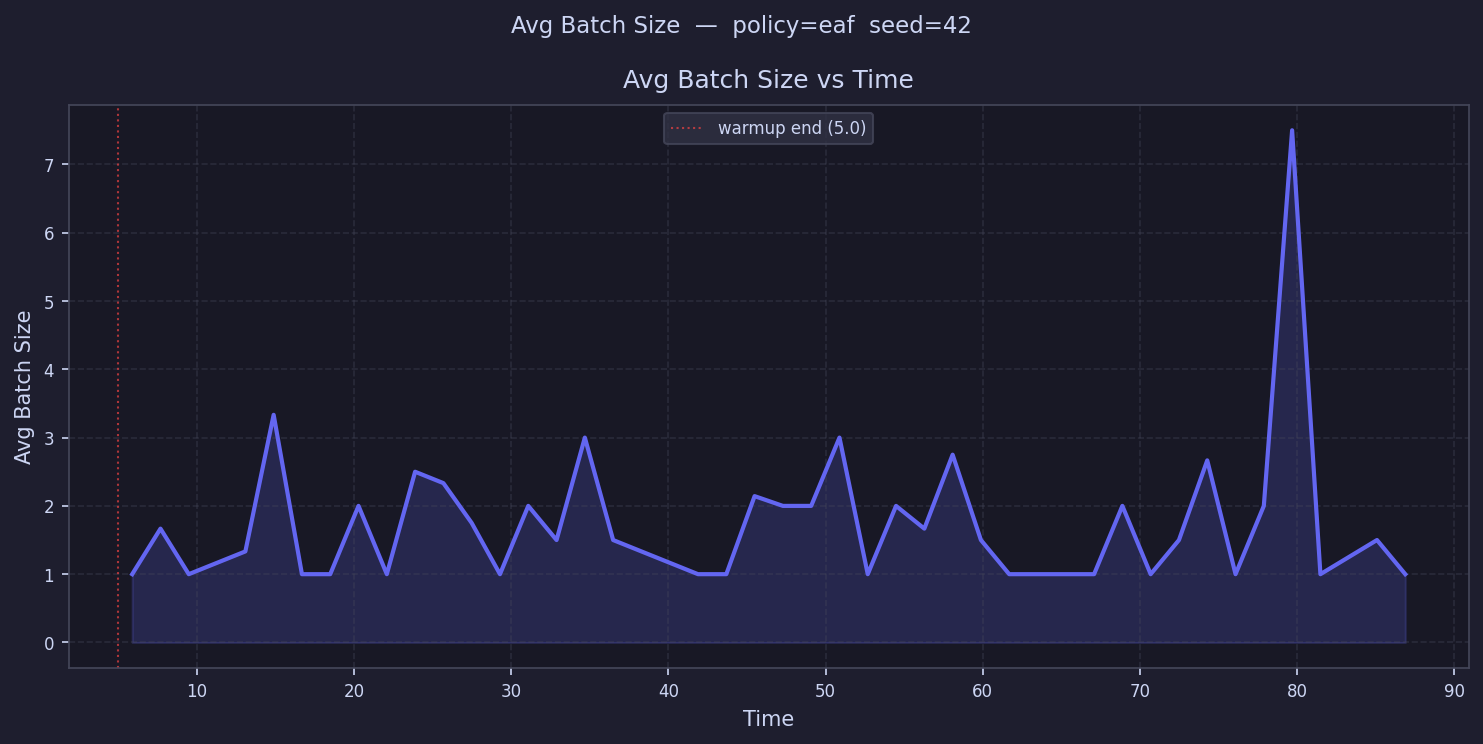

Values plotted in this chart, from the file beside it:
time, avg_batch_size
5.9, 1.0
7.699, 1.667
9.499, 1.0
11.3, 1.167
13.1, 1.333
14.9, 3.333
16.7, 1.0
18.5, 1.0
20.3, 2.0
22.09, 1.0
23.89, 2.5
25.69, 2.333
27.49, 1.75
29.29, 1.0
31.09, 2.0
32.89, 1.5
34.69, 3.0
36.49, 1.5
38.29, 
40.09, 
41.89, 1.0
43.69, 1.0
45.49, 2.143
47.29, 2.0
49.09, 2.0
50.89, 3.0
52.69, 1.0
54.49, 2.0
56.28, 1.667
58.08, 2.75
59.88, 1.5
61.68, 1.0
63.48, 
65.28, 1.0
67.08, 1.0
68.88, 2.0
70.68, 1.0
72.48, 1.5
74.28, 2.667
76.08, 1.0
77.88, 2.0
79.68, 7.5
81.48, 1.0
83.28, 
85.08, 1.5
86.88, 1.0
88.68, 
90.47, 
92.27, 
94.07, 
